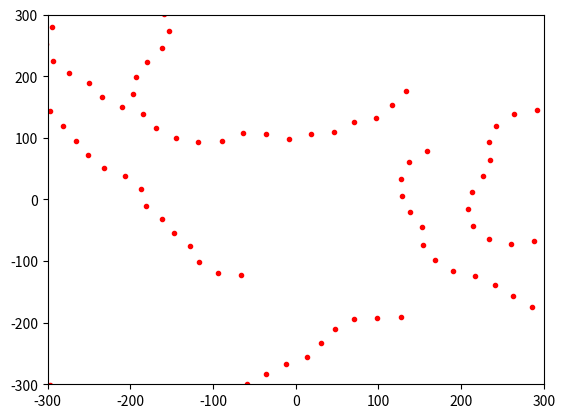

Here is the Python script that generated this plot:
# File Name     :   PSO_local.py
# Created on    :   25/11/2016
# [redacted]

"""
This is a simplified version of PSO, emphasizing:
-- Direction of each swarm unit.
-- Locality, therefore updateBest is removed, and costs are calculated based on local inputs.
-- Trail left behind by each swarm unit.
-- A constantly arranged and trimmed pointArray buffer.
-- Scalability, adding more bots doesn't affect the algorithm as it is based on local rules.

Idea:
1.  Add local bias for points made for "trail"
2.  Use grid to replace point array.
    --  Initialize grid with size of searchSpace
    --  Whenever a coordinate is added, the grid[i][j] is
"""
#-----------------------IMPORTS & NAMESPACE-------------------------#
import os, sys
import random
import numpy as np
import matplotlib.pyplot as plt
from math import *

#----------------------------FUNCTIONS------------------------------#
def dist(pointA, pointB):
    """Return Euclidean distance between pointA and pointB"""
    return np.linalg.norm(np.array(pointA) - np.array(pointB))
def sumAscend(length, degree):
    """Return 1+2+3+...+length"""
    if length > 1:
        return length ** degree + sumAscend(length - 1, degree)
    else:
        return length
def randomVector(range):
    """Return a float between range"""
    return random.uniform(range[0], range[1])
def rotate(vector, degree):
    """Return rotated vector"""
    x, y = vector
    degree = degree/180 *pi
    return [x*cos(degree) - y*sin(degree), x*sin(degree) + y*cos(degree)]
def roulette(array, degree):
    """Randomly choose an element, decreasing weight across the array"""
    numel = len(array)
    rand = random.random()*sumAscend(numel, degree)
    for i in range(len(array)):
        rand -= numel**degree
        numel -= 1
        if rand <= 0:
            return array[len(array) - numel - 1]
def outOfBound(point):
    x, y = point
    xMax, yMax
    return

def cost(position, velocity, angleLimit, angleStep, costRadius, pointArray):
    """Return newPosition and newVelocity"""
    costArray = []
    px, py = position
    for angle in range(-angleLimit, angleLimit + angleStep, angleStep):
        count = 0
        vx, vy = rotate(velocity, angle)
        cpoint = [px + vx, py + vy]
        for point in pointArray:
            temp = dist(point, cpoint)
            if temp < costRadius:
                count += 1
            elif temp < costRadius*2:
                count += 0.1
            elif temp < costRadius*5:
                count += 0.02
        costArray.append([angle, count])
    costArray = sorted(costArray, key = lambda a:a[1])
    print(costArray)
    medianAngle = roulette(costArray, rouletteDegree)[0]
    if medianAngle > 0:
        counter[0] += 1
    elif medianAngle == 0:
        counter[1] += 1
    else: counter[2] += 1
    vx, vy = rotate(velocity, medianAngle)
    x, y = [px + vx, py + vy]
    return [px + vx, py + vy], [vx, vy]

def init(step, maxParticle, searchSpace):
    """Return position and velocity array of size(maxParticle)"""
    particlePosition = []
    particleVelocity = []
    for i in range(maxParticle):
        particlePosition.append([randomVector(searchSpace[0]), randomVector(searchSpace[1])])
        temp = random.random()*360
        particleVelocity.append(rotate([step, step], temp))
    return particlePosition, particleVelocity

#----------------------------CONSTANTS------------------------------#
global rouletteDegree
global counter
rouletteDegree = 2.0
counter = [0]*3
stop = 1
gap = 50
step = 20
iteration = 0
maxParticle = 5
maxIteration = 100
costRadius = 50
angleLimit = 30
angleStep = 10
length = 500.0
searchSpace = [[-(length/2),(length/2)], [-(length/2), (length/2)]] # [[x_range], [y_range]]
plt.figure(1)
plt.xlim(searchSpace[0][0]-gap,searchSpace[0][1]+gap)
plt.ylim(searchSpace[1][0]-gap,searchSpace[1][1]+gap)
pointArray = []

#----------------------------MAIN------------------------------#
particlePosition, particleVelocity = init(step, maxParticle, searchSpace)
while(iteration < maxIteration and stop):
    for n in range(maxParticle):
        print("Iteration: " + str(iteration) + " Particle: " + str(n))
        particlePosition[n], particleVelocity[n] = cost(particlePosition[n], particleVelocity[n], \
                                                        angleLimit, angleStep, costRadius, pointArray)
        pointArray.append(particlePosition[n])
        plt.plot(particlePosition[n][0], particlePosition[n][1], 'b.')
    plt.pause(0.001)
    iteration += 1


print("Point Array stored: " + str(len(pointArray)) + " Coordinate pairs")
print(counter)
plt.figure(1)
plt.close()
plt.figure(2)
plt.xlim(searchSpace[0][0]-gap,searchSpace[0][1]+gap)
plt.ylim(searchSpace[1][0]-gap,searchSpace[1][1]+gap)
for i in range(len(pointArray)):
    plt.plot(pointArray[i][0], pointArray[i][1], 'r.')

plt.show()